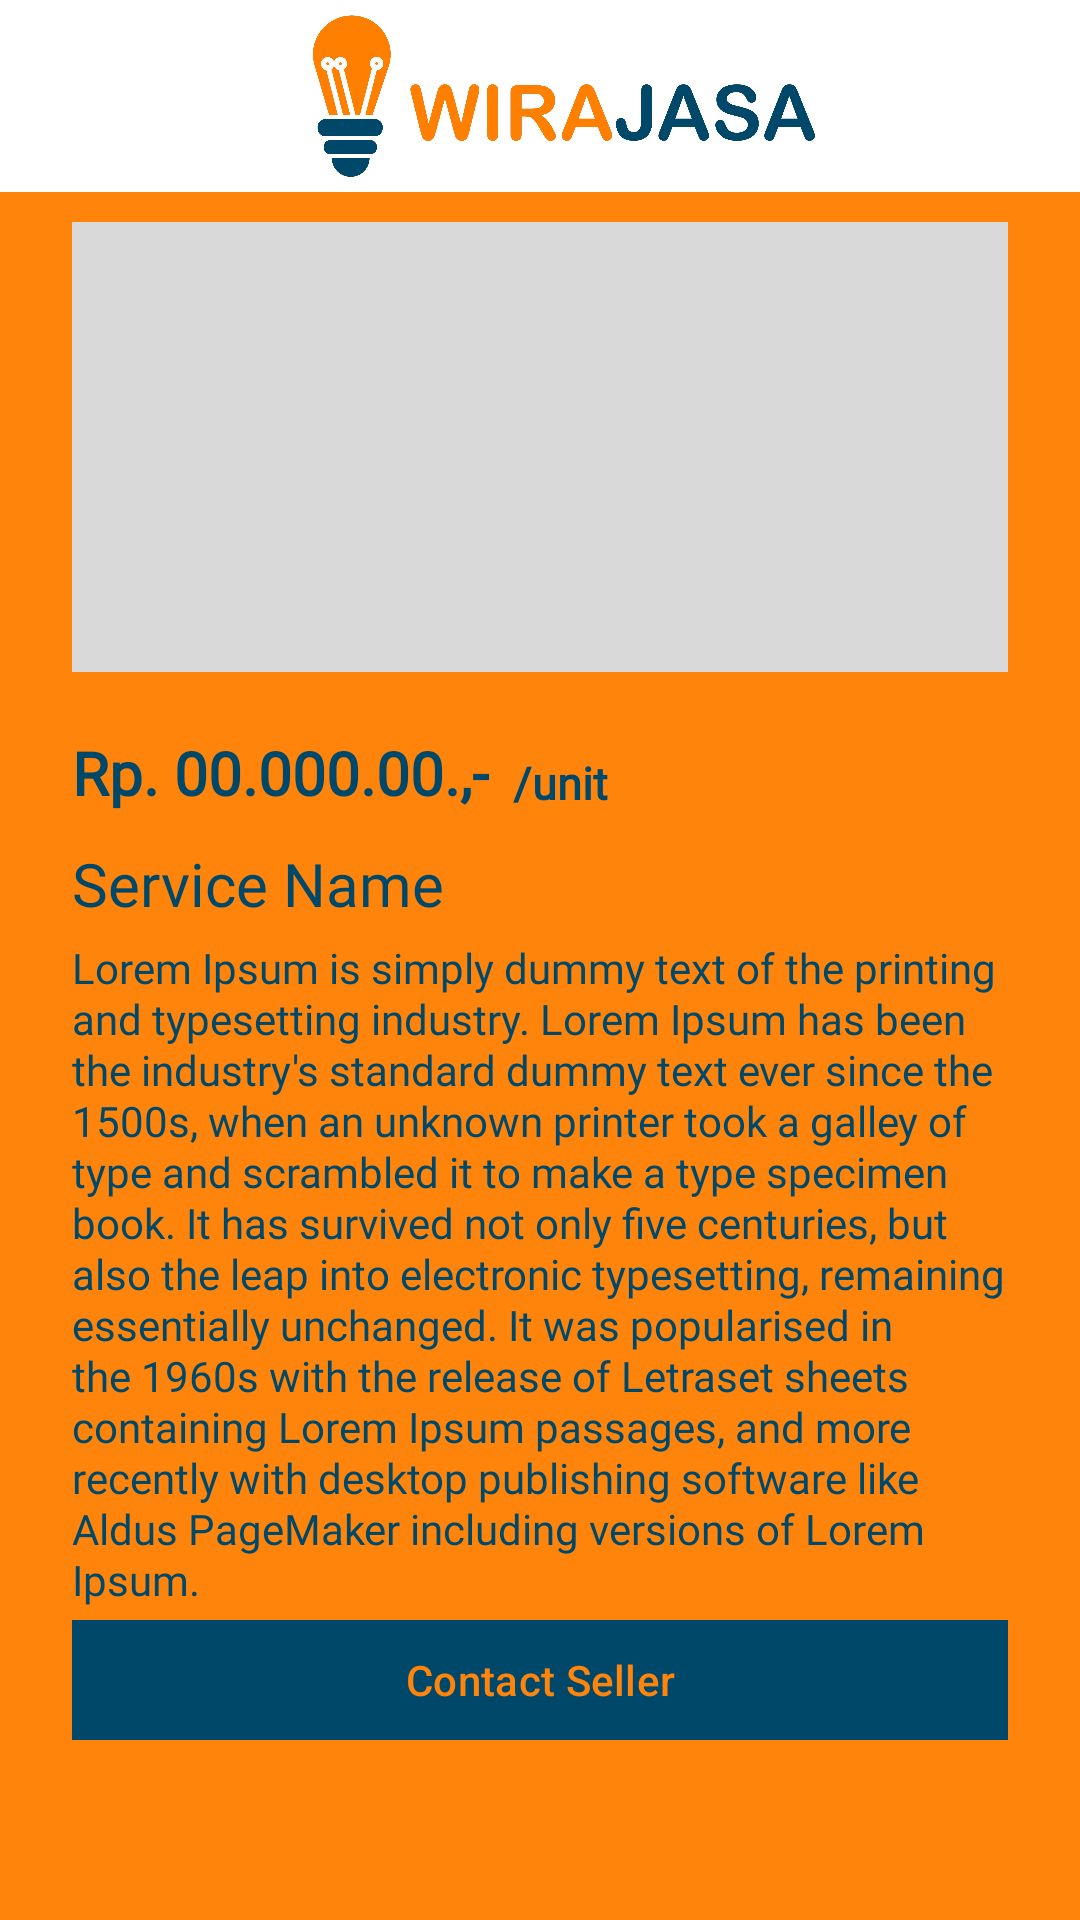

Reconstruct the res/layout file that produces this screen, plus the resources it refers to.
<!-- AndroidManifest.xml: application theme Theme.WiraJasaBisnis -->
<!-- res/layout/activity_detail.xml -->
<?xml version="1.0" encoding="utf-8"?>
<ScrollView xmlns:android="http://schemas.android.com/apk/res/android"
    xmlns:app="http://schemas.android.com/apk/res-auto"
    xmlns:tools="http://schemas.android.com/tools"
    android:layout_width="match_parent"
    android:layout_height="match_parent"
    android:background="@color/orange"

    tools:context=".presentation.service.DetailActivity">
    <androidx.constraintlayout.widget.ConstraintLayout
        android:layout_width="match_parent"
        android:layout_height="wrap_content">
        <androidx.appcompat.widget.Toolbar
            android:id="@+id/toolbar"
            android:layout_width="match_parent"
            android:layout_height="?attr/actionBarSize"
            android:background="@color/white"
            android:elevation="4dp"
            android:theme="@style/Theme.WiraJasaBisnis"
            app:layout_constraintEnd_toEndOf="parent"
            app:layout_constraintStart_toStartOf="parent"
            app:layout_constraintTop_toTopOf="parent">

            <ImageView
                android:paddingTop="5dp"
                android:paddingBottom="5dp"
                android:layout_width="wrap_content"
                android:layout_height="wrap_content"
                android:contentDescription="@string/app_logo"
                android:src="@drawable/ic_logo"/>
        </androidx.appcompat.widget.Toolbar>
        <ImageView
            android:layout_marginStart="24dp"
            android:layout_marginEnd="24dp"
            android:id="@+id/ivDetail"
            android:layout_width="match_parent"
            android:layout_height="150dp"
            android:layout_marginTop="10dp"
            android:contentDescription="@string/detail_picture"
            android:src="@color/grey"
            app:layout_constraintTop_toBottomOf="@id/toolbar"
            app:layout_constraintEnd_toEndOf="parent"
            app:layout_constraintHorizontal_bias="0.495"
            app:layout_constraintStart_toStartOf="parent" />

        <TextView
            android:id="@+id/tvPrice"
            android:layout_width="wrap_content"
            android:layout_height="wrap_content"
            android:layout_marginTop="20dp"
            android:fontFamily="@font/inter_bold"
            android:lineHeight="24.2sp"
            android:text="@string/price"
            android:textColor="@color/dark_blue"
            android:textFontWeight="800"
            android:textSize="20sp"
            android:textStyle="bold"
            app:layout_constraintStart_toStartOf="@+id/ivDetail"
            app:layout_constraintTop_toBottomOf="@+id/ivDetail"
            tools:targetApi="p" />

        <TextView
            android:id="@+id/tvUnit"
            android:layout_width="wrap_content"
            android:layout_height="wrap_content"
            android:layout_marginStart="8dp"
            android:fontFamily="@font/inter_bold"
            android:lineHeight="24.2sp"
            android:text="@string/slash_unit"
            android:textColor="@color/dark_blue"
            android:textFontWeight="800"
            android:textSize="15sp"
            android:textStyle="bold"
            app:layout_constraintBottom_toBottomOf="@+id/tvPrice"
            app:layout_constraintStart_toEndOf="@+id/tvPrice"
            tools:targetApi="p" />

        <TextView
            android:id="@+id/tvTitle"
            android:layout_width="match_parent"
            android:layout_height="wrap_content"
            android:layout_marginStart="24dp"
            android:layout_marginTop="10dp"
            android:layout_marginEnd="24dp"
            android:fontFamily="@font/inter"
            android:lineHeight="24.2sp"
            android:text="@string/title"
            android:textColor="@color/dark_blue"
            android:textFontWeight="400"
            android:textSize="20sp"
            android:textStyle="bold"
            app:layout_constraintEnd_toEndOf="@+id/ivDetail"
            app:layout_constraintStart_toStartOf="@+id/ivDetail"
            app:layout_constraintTop_toBottomOf="@+id/tvPrice"
            tools:targetApi="p" />

        <TextView
            android:id="@+id/tvDetail"
            android:layout_width="match_parent"
            android:layout_height="wrap_content"
            android:layout_marginStart="24dp"
            android:layout_marginTop="5dp"
            android:layout_marginEnd="24dp"
            android:fontFamily="@font/inter"
            android:lineHeight="16.94sp"
            android:text="@string/lorem_ipsum"
            android:textColor="@color/dark_blue"
            android:textFontWeight="400"
            android:textSize="14sp"
            android:textStyle="bold"
            app:layout_constraintEnd_toEndOf="@+id/ivDetail"
            app:layout_constraintStart_toStartOf="@+id/ivDetail"
            app:layout_constraintTop_toBottomOf="@+id/tvTitle"
            tools:targetApi="p" />

        <com.google.android.material.button.MaterialButton
            android:id="@+id/btnContactEdit"
            android:layout_width="match_parent"
            android:layout_height="wrap_content"
            android:layout_marginStart="24dp"
            android:layout_marginEnd="24dp"
            android:backgroundTint="@color/dark_blue"
            android:text="@string/contact_the_provider"
            android:textColor="@color/orange"
            app:cornerRadius="0dp"
            app:layout_constraintBottom_toBottomOf="parent"
            app:layout_constraintEnd_toEndOf="@+id/ivDetail"
            app:layout_constraintStart_toStartOf="@+id/ivDetail"
            app:layout_constraintTop_toBottomOf="@+id/tvDetail"
            app:layout_constraintVertical_bias="0.8" />
    </androidx.constraintlayout.widget.ConstraintLayout>
</ScrollView>
<!-- resources referenced by this layout -->
<resources>
  <color name="dark_blue">#004869</color>
  <color name="grey">#D9D9D9</color>
  <color name="orange">#FE840C</color>
  <color name="white">#FFFFFFFF</color>
  <!-- drawable ic_logo: png bitmap (drawable, 98592 bytes) -->
  <string name="contact_the_provider">Contact Seller</string>
  <string name="detail_picture">Detail Picture</string>
  <string name="lorem_ipsum">Lorem Ipsum is simply dummy text of the printing and typesetting industry. Lorem Ipsum has been the industry\'s standard dummy text ever since the 1500s, when an unknown printer took a galley of type and scrambled it to make a type specimen book. It has survived not only five centuries, but also the leap into electronic typesetting, remaining essentially unchanged. It was popularised in the 1960s with the release of Letraset sheets containing Lorem Ipsum passages, and more recently with desktop publishing software like Aldus PageMaker including versions of Lorem Ipsum.</string>
  <string name="price">Rp. 00.000.00.,-</string>
  <string name="slash_unit">/unit</string>
  <string name="title">Service Name</string>
  <style name="Theme.WiraJasaBisnis" parent="Theme.Material3.DayNight.NoActionBar">
          
          <item name="colorPrimary">@color/purple_500</item>
          <item name="colorPrimaryVariant">@color/purple_700</item>
          <item name="colorOnPrimary">@color/white</item>
          
          <item name="colorSecondary">@color/teal_200</item>
          <item name="colorSecondaryVariant">@color/teal_700</item>
          <item name="colorOnSecondary">@color/black</item>
          
          <item name="android:statusBarColor">@color/dark_blue</item>
          
          <item name="endIconTint">@color/dark_blue</item>
          <item name="startIconTint">@color/dark_blue</item>
          <item name="android:colorPrimaryDark">@color/orange</item>
          <item name="colorPrimaryDark">@color/orange</item>
          <item name="background">@color/orange</item>
          <item name="cardBackgroundColor">@color/white</item>
          <item name="android:textColorPrimary">@color/white</item>
          <item name="android:textColorSecondary">@color/dark_blue</item>
          <item name="android:textColorHint">@color/dark_blue</item>
          <item name="colorOnSecondaryContainer">@color/white</item>
          <item name="colorOnSurfaceVariant">@color/dark_blue</item>
          <item name="colorSecondaryContainer">@color/dark_blue</item>
      </style>
  <color name="purple_500">#FF6200EE</color>
  <color name="purple_700">#FF3700B3</color>
  <color name="teal_200">#FF03DAC5</color>
  <color name="teal_700">#FF018786</color>
  <color name="black">#FF000000</color>
</resources>
